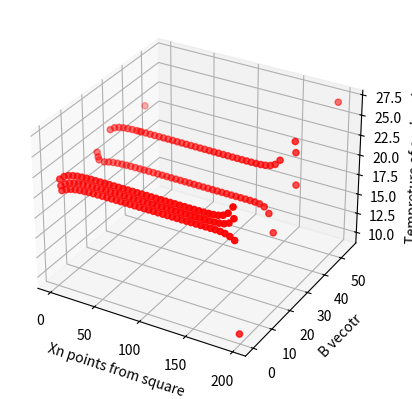

This figure's Python source:
from matplotlib.colors import ListedColormap, LinearSegmentedColormap
from mpl_toolkits.mplot3d import Axes3D
from matplotlib import cm
import numpy as np
import matplotlib.pyplot as plt
import numpy as np
inverse = np.linalg.inv
def space(n):
    print("\n"*n)
def twentyfour_internal_points(n, TT1, TT2, TT3, TT4):
    v1 = TT1+TT2
    v2 = TT2+TT3
    v3 = TT1+TT4
    v4 = TT3+TT4
    matrixA = np.zeros((n, n), int)
    np.fill_diagonal(matrixA, 4)
    tf = np.ones(n-1)
    tw = np.ones(n-5)
    zero = np.zeros(1)
    np.fill_diagonal(matrixA[1:], - tf)
    np.fill_diagonal(matrixA[:, 1:], -tf)
    np.fill_diagonal(matrixA[:, 5:], -tw)
    np.fill_diagonal(matrixA[5:], - tf)
    for i in range(4, n-1, 5):
        for z in range(5, n-1, 5):
            matrixA[i][z] = 0
            matrixA[z][i] = 0

    print("matrixA:")
    print(matrixA)
    space(2)

    matrixB = np.zeros((n, 1), int)

    tt1 = (np.ones(1))*TT1
    tt2 = (np.ones(1))*TT2
    tt3 = (np.ones(1))*TT3
    tt4 = (np.ones(1))*TT4
    tt_x1 = (np.ones(1))*(v1)
    tt_x5 = (np.ones(1))*(v2)
    tt_x25 = (np.ones(1))*(v4)
    tt_x21 = (np.ones(1))*(v3)

    np.fill_diagonal(matrixB[:], tt_x1)
    np.fill_diagonal(matrixB[n:], tt_x25)
    np.fill_diagonal(matrixB[4:], tt_x5)
    np.fill_diagonal(matrixB[n-5:], tt_x21)
    for x in range(1, 4):
        np.fill_diagonal(matrixB[x:], tt2)
    for x in range(9, n-5, 5):
        np.fill_diagonal(matrixB[x:], tt3)
    for x in range(n-4, n-1):
        np.fill_diagonal(matrixB[x:], tt4)
    for x in range(5, n-8, 5):
        np.fill_diagonal(matrixB[x:], tt1)
    print("matrixB:")
    print(matrixB)
    space(2)

    matrixA_invers = inverse(matrixA)
    matrixAB = (np.matmul(matrixA_invers, matrixB))

    print("matrixAB:")
    print(matrixAB)
    garbage_collection = np.zeros((n, 1), int)
    for w in range(1, n+1):

        garbage_collection[w:] = w

    z = matrixAB
    y = matrixB
    q = garbage_collection
    print(q)

    ser = [TT1, TT2, TT3, TT4]
    biggest = max(ser)

    fig = plt.figure()
    ax = fig.add_subplot(111, projection='3d')
    ax.scatter(q, y, z, zdir='z', c='red')

    ax.set_xlabel('Xn points from square')

    ax.set_ylabel('B vecotr')
    ax.set_zlabel('Tempreture of each point')
    ax.yaxis._axinfo['label']['space_factor'] = 3.0

    #ax.scatter(np.arange(1,26,1000), matrixB, matrixAB, zdir='z', c='red')

    plt.show()

    return matrixAB


twentyfour_internal_points(200,25, 20, 20, 30)
